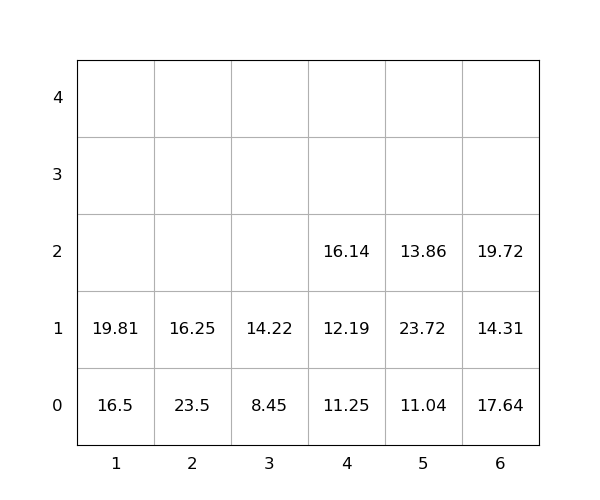

Values plotted in this chart, from the file beside it:
idx, loc_x, loc_y, loc_z, weight, seq, emerg, reloc, size(ft)
1, 6, 0, 0, 17.64, 0, 0, 1.0, 20
2, 6, 0, 1, 14.31, 0, 0, 1.0, 20
3, 5, 0, 0, 11.04, 0, 0, 0, 20
4, 5, 0, 1, 23.72, 0, 0, 1.0, 20
5, 6, 0, 2, 19.72, 0, 0, 1.0, 20
6, 4, 0, 0, 11.25, 0, 0, 0, 20
7, 2, 0, 0, 23.5, 0, 0, 1.0, 20
8, 5, 0, 2, 13.86, 0, 0, 1.0, 20
9, 1, 0, 0, 16.5, 0, 0, 0, 20
10, 2, 0, 1, 16.25, 0, 0, 1.0, 20
11, 4, 0, 1, 12.19, 1, 0, 0, 20
12, 4, 0, 2, 16.14, 2, 0, 0, 20
13, 1, 0, 1, 19.81, 3, 0, 0, 20
14, 3, 0, 0, 8.45, 4, 0, 0, 20
15, 3, 0, 1, 14.22, 5, 0, 0, 20
